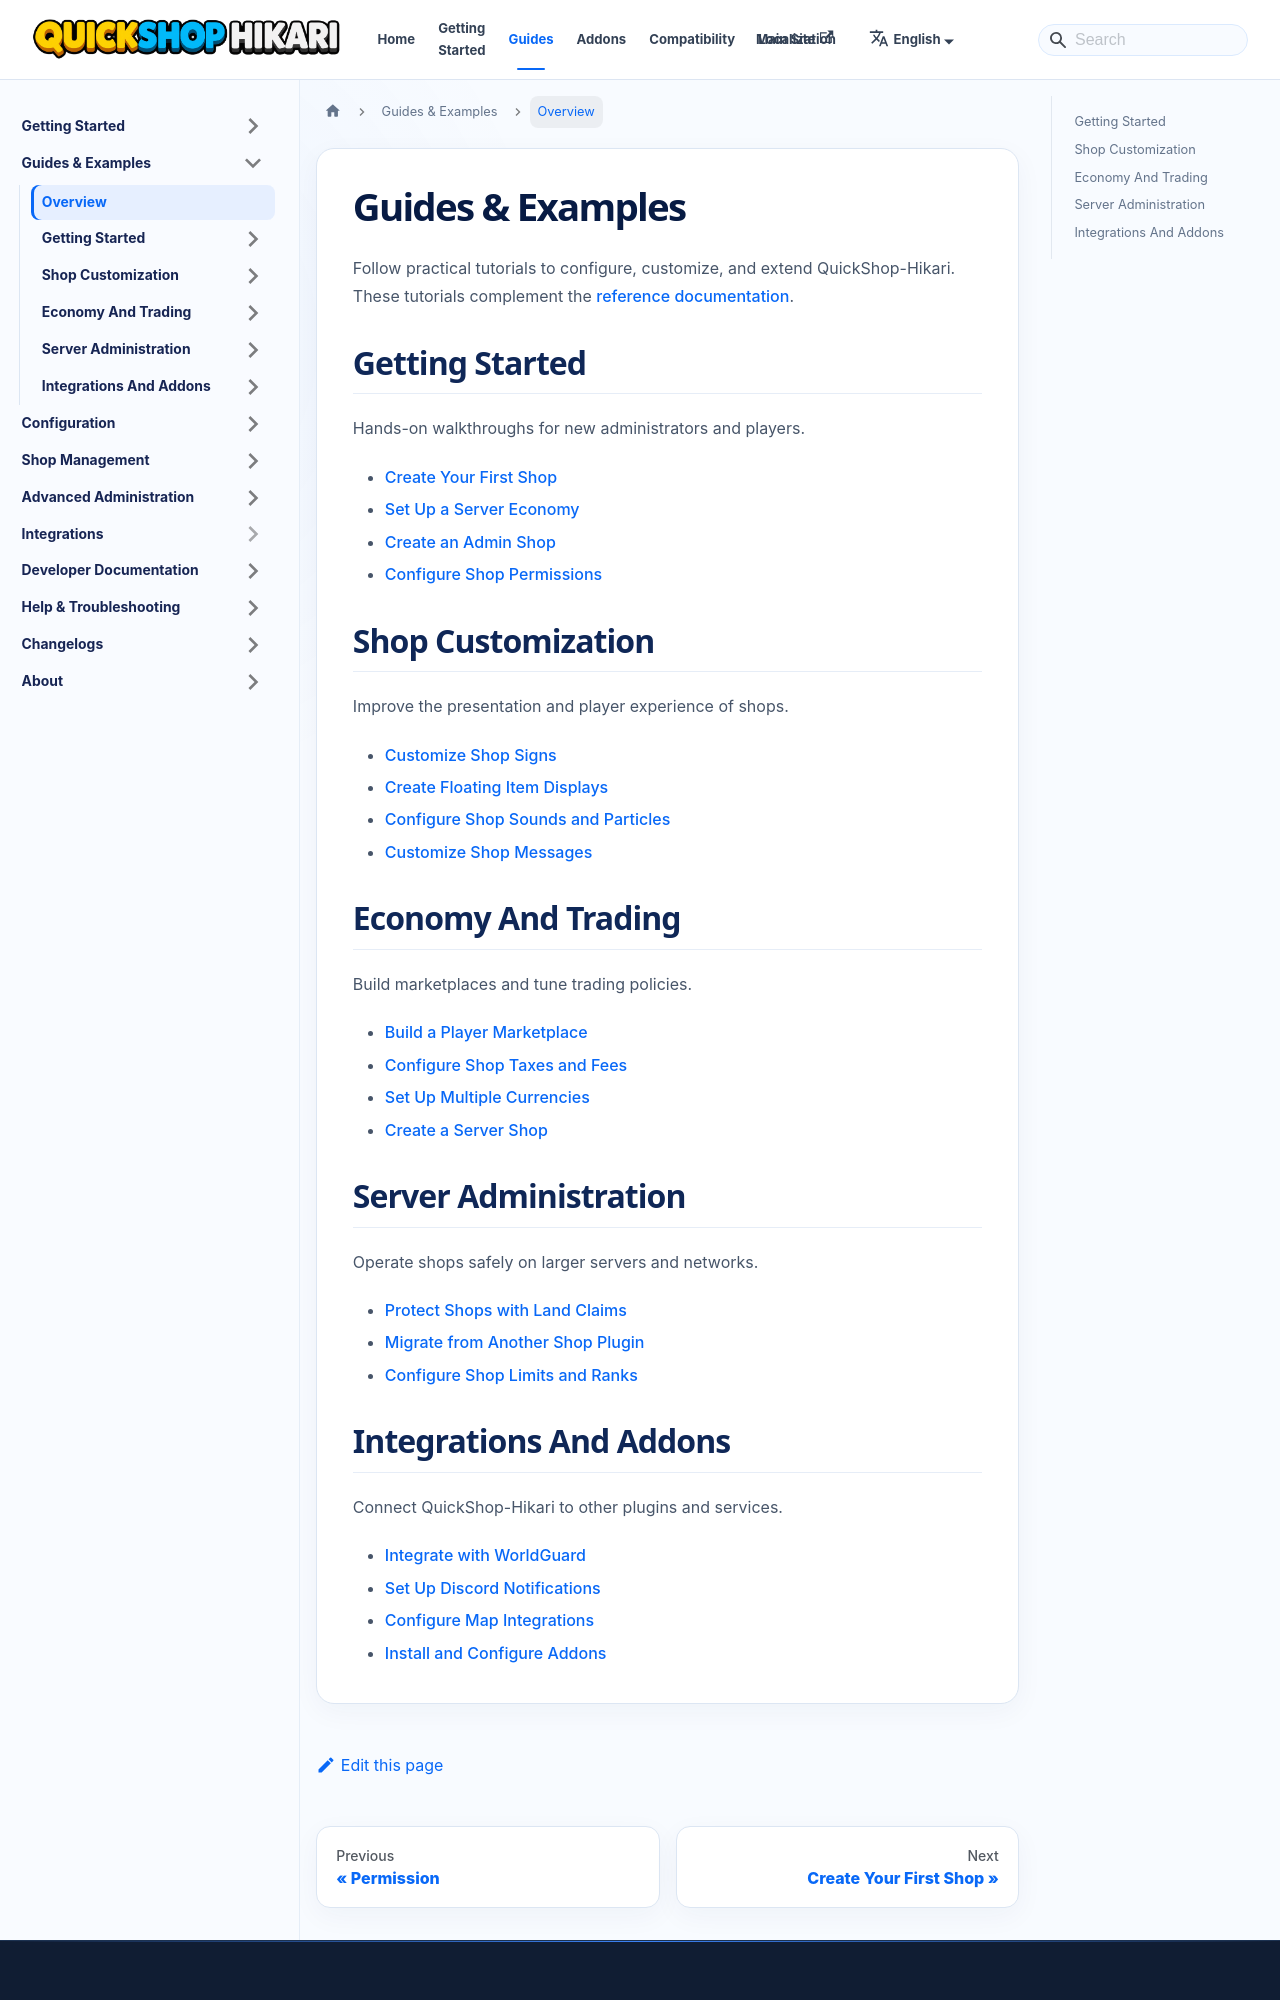

repository: QuickShop-Community/QuickShop-Hikari-Documents · page: docs/guides.html · generator: docusaurus

---
title: Guides & Examples
slug: /guides
sidebar_label: Overview
---
# Guides & Examples

Follow practical tutorials to configure, customize, and extend QuickShop-Hikari. These tutorials complement the [reference documentation](/docs/setup/install).

## Getting Started

Hands-on walkthroughs for new administrators and players.

- [Create Your First Shop](/docs/guides/getting-started/create-your-first-shop)
- [Set Up a Server Economy](/docs/guides/getting-started/set-up-server-economy)
- [Create an Admin Shop](/docs/guides/getting-started/create-admin-shop)
- [Configure Shop Permissions](/docs/guides/getting-started/configure-shop-permissions)

## Shop Customization

Improve the presentation and player experience of shops.

- [Customize Shop Signs](/docs/guides/shop-customization/customize-shop-signs)
- [Create Floating Item Displays](/docs/guides/shop-customization/create-floating-item-displays)
- [Configure Shop Sounds and Particles](/docs/guides/shop-customization/configure-shop-sounds-and-particles)
- [Customize Shop Messages](/docs/guides/shop-customization/customize-shop-messages)

## Economy And Trading

Build marketplaces and tune trading policies.

- [Build a Player Marketplace](/docs/guides/economy-and-trading/build-player-marketplace)
- [Configure Shop Taxes and Fees](/docs/guides/economy-and-trading/configure-shop-taxes-and-fees)
- [Set Up Multiple Currencies](/docs/guides/economy-and-trading/set-up-multiple-currencies)
- [Create a Server Shop](/docs/guides/economy-and-trading/create-server-shop)

## Server Administration

Operate shops safely on larger servers and networks.

- [Protect Shops with Land Claims](/docs/guides/server-administration/protect-shops-with-land-claims)
- [Migrate from Another Shop Plugin](/docs/guides/server-administration/migrate-from-another-shop-plugin)
- [Configure Shop Limits and Ranks](/docs/guides/server-administration/configure-shop-limits-and-ranks)
